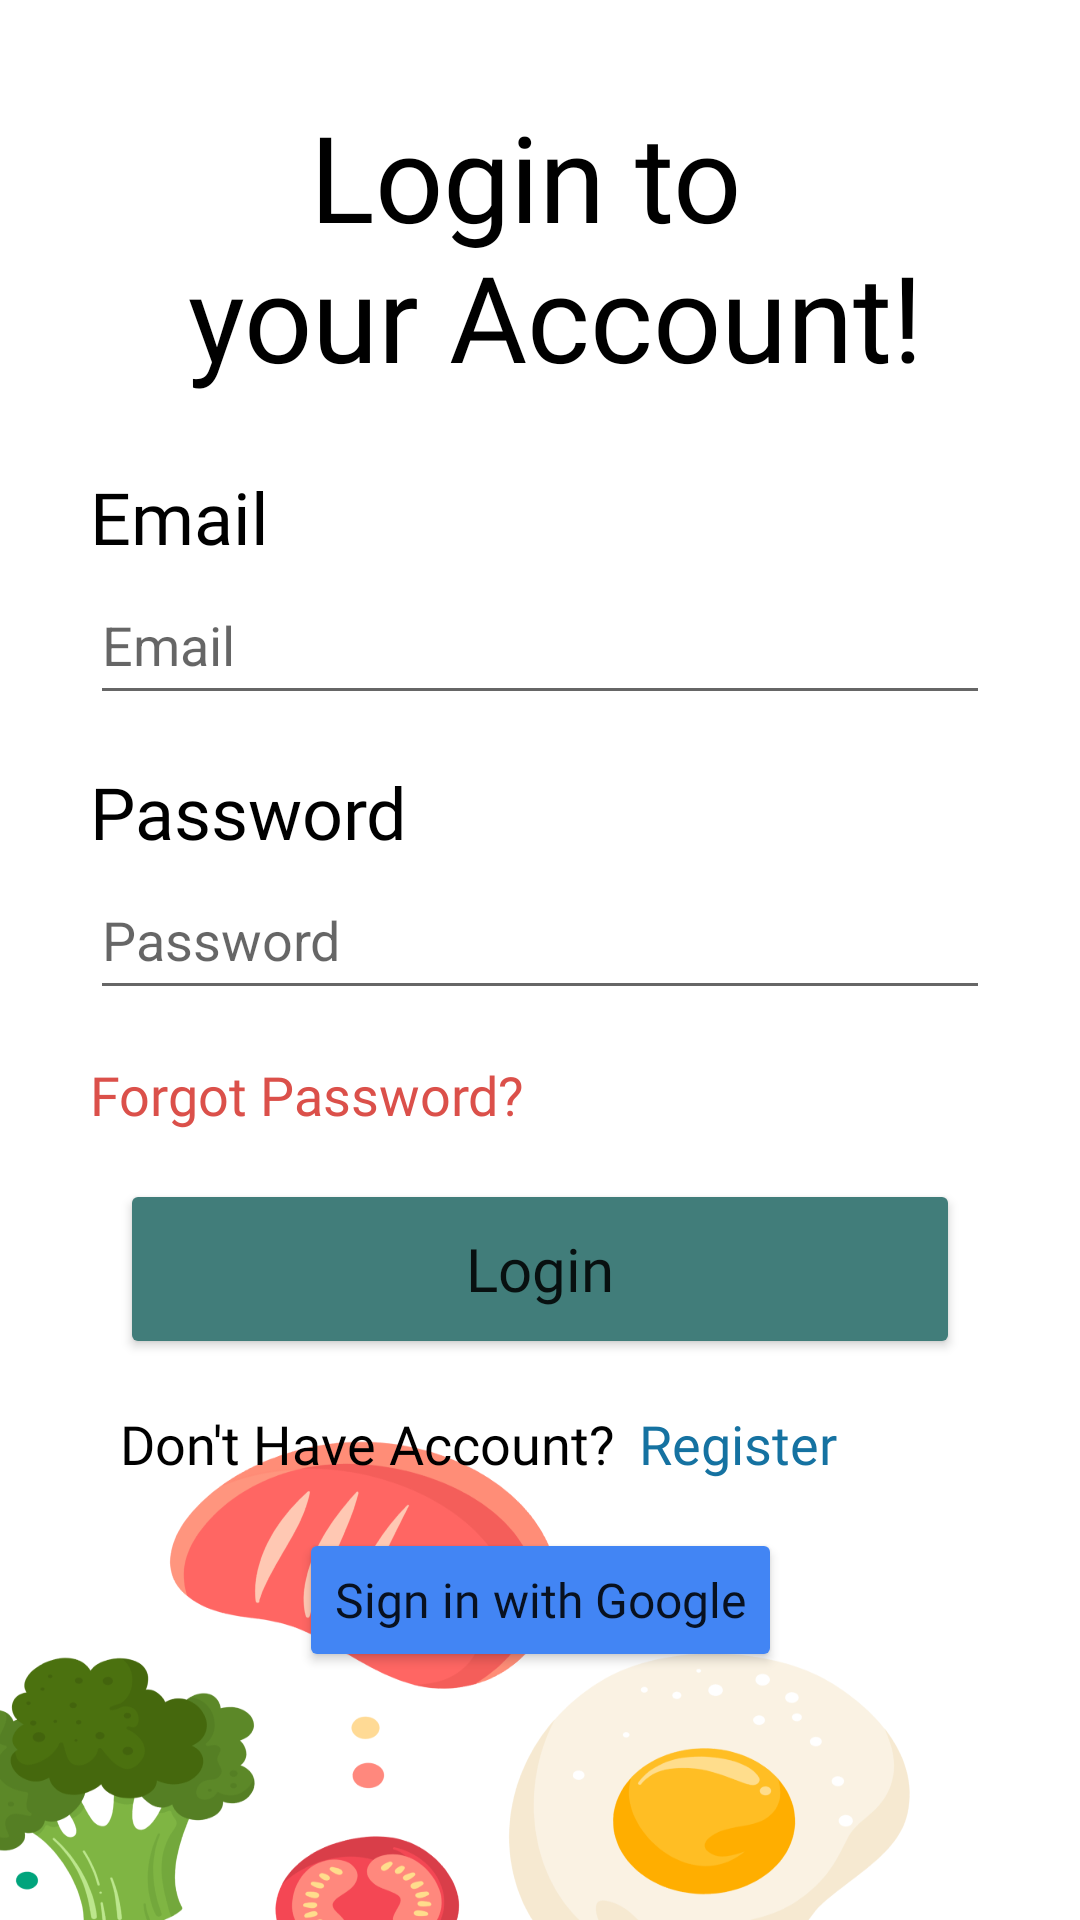

Write the Android layout XML for this screen, with the resource values it uses.
<!-- AndroidManifest.xml: application theme Theme.Healthyplate -->
<!-- res/layout/activity_login.xml -->
<?xml version="1.0" encoding="utf-8"?>
<androidx.constraintlayout.widget.ConstraintLayout xmlns:android="http://schemas.android.com/apk/res/android"
    xmlns:app="http://schemas.android.com/apk/res-auto"
    xmlns:tools="http://schemas.android.com/tools"
    android:layout_width="match_parent"
    android:layout_height="match_parent"
    android:background="@drawable/login_register_background"
    tools:context=".ui.login.LoginActivity">

    <TextView
        android:id="@+id/txt_loginTitle"
        android:layout_width="300dp"
        android:layout_height="100dp"
        android:layout_marginTop="32dp"
        android:fontFamily="@font/fredella"
        android:text="@string/login_to_account"
        android:textAlignment="center"
        android:textAllCaps="false"
        android:textColor="@color/black"
        android:textSize="40sp"
        app:layout_constraintEnd_toEndOf="parent"
        app:layout_constraintStart_toStartOf="parent"
        app:layout_constraintTop_toTopOf="parent" />

    <TextView
        android:id="@+id/txt_emailETLogin"
        style="@style/txtDescription.ET"
        android:layout_width="wrap_content"
        android:layout_height="wrap_content"
        android:layout_marginTop="24dp"
        android:text="@string/email"
        app:layout_constraintStart_toStartOf="@+id/et_emailLogin"
        app:layout_constraintTop_toBottomOf="@+id/txt_loginTitle" />

    <EditText
        android:id="@+id/et_emailLogin"
        android:layout_width="300dp"
        android:layout_height="50dp"
        android:drawableStart="@drawable/ic_email_24dp"
        android:drawablePadding="8dp"
        android:ems="10"
        android:hint="@string/email"
        android:inputType="textEmailAddress"
        app:layout_constraintEnd_toEndOf="parent"
        app:layout_constraintStart_toStartOf="parent"
        app:layout_constraintTop_toBottomOf="@+id/txt_emailETLogin" />

    <TextView
        android:id="@+id/txt_passwordETLogin"
        style="@style/txtDescription.ET"
        android:layout_width="wrap_content"
        android:layout_height="wrap_content"
        android:layout_marginTop="16dp"
        android:text="@string/password"
        app:layout_constraintStart_toStartOf="@+id/et_emailLogin"
        app:layout_constraintTop_toBottomOf="@+id/et_emailLogin" />

    <EditText
        android:id="@+id/et_passwordLogin"
        android:layout_width="300dp"
        android:layout_height="50dp"
        android:drawableStart="@drawable/ic_lock_24dp"
        android:drawablePadding="8dp"
        android:ems="10"
        android:hint="@string/password"
        android:inputType="textPassword"
        app:layout_constraintEnd_toEndOf="parent"
        app:layout_constraintStart_toStartOf="parent"
        app:layout_constraintTop_toBottomOf="@+id/txt_passwordETLogin" />

    <Button
        android:id="@+id/btn_login"
        android:layout_width="280dp"
        android:layout_height="60dp"
        android:layout_marginTop="16dp"
        android:backgroundTint="@color/green1"
        android:fontFamily="@font/inter_bold"
        android:text="@string/login"
        android:textAllCaps="false"
        android:textSize="20sp"
        app:cornerRadius="30dp"
        app:layout_constraintEnd_toEndOf="@+id/et_passwordLogin"
        app:layout_constraintStart_toStartOf="@+id/et_passwordLogin"
        app:layout_constraintTop_toBottomOf="@+id/txt_forgotLogin" />

    <TextView
        android:id="@+id/txt_regLoginDesc"
        style="@style/txtDescription"
        android:layout_marginTop="16dp"
        android:text="@string/dont_have_account"
        android:textColor="@color/black"
        android:textSize="18sp"
        app:layout_constraintStart_toStartOf="@+id/btn_login"
        app:layout_constraintTop_toBottomOf="@+id/btn_login" />

    <TextView
        android:id="@+id/txt_forgotLogin"
        style="@style/txtDescription"
        android:layout_marginTop="16dp"
        android:text="@string/forgot_password"
        android:textColor="@color/hp_red"
        android:textSize="18sp"
        app:layout_constraintStart_toStartOf="@+id/et_passwordLogin"
        app:layout_constraintTop_toBottomOf="@+id/et_passwordLogin" />

    <TextView
        android:id="@+id/txt_regLogin"
        style="@style/txtDescription"
        android:layout_marginStart="8dp"
        android:text="@string/register"
        android:textColor="@color/blue1"
        android:textSize="18sp"
        app:layout_constraintStart_toEndOf="@+id/txt_regLoginDesc"
        app:layout_constraintTop_toTopOf="@+id/txt_regLoginDesc" />

    <Button
        android:id="@+id/btn_loginGoogle"
        android:layout_width="wrap_content"
        android:layout_height="wrap_content"
        android:layout_marginTop="16dp"
        android:backgroundTint="#4285F4"
        android:drawableLeft="@drawable/common_google_signin_btn_icon_light"
        android:fontFamily="@font/league_spartan_regular"
        android:text="@string/google_signIn"
        android:textAllCaps="false"
        android:textSize="16sp"
        app:layout_constraintEnd_toEndOf="@+id/btn_login"
        app:layout_constraintStart_toStartOf="@+id/btn_login"
        app:layout_constraintTop_toBottomOf="@+id/txt_regLoginDesc" />

        <RelativeLayout
        android:id="@+id/progressBarLayout"
        android:layout_width="0dp"
        android:layout_height="0dp"
        android:background="@color/loading_blue"
        android:visibility="invisible"
        app:layout_constraintBottom_toBottomOf="parent"
        app:layout_constraintEnd_toEndOf="parent"
        app:layout_constraintHorizontal_bias="0.0"
        app:layout_constraintStart_toStartOf="parent"
        app:layout_constraintTop_toTopOf="parent"
        app:layout_constraintVertical_bias="0.0"
        tools:visibility="visible">

        <ProgressBar
            android:layout_width="wrap_content"
            android:layout_height="wrap_content"
            android:layout_centerInParent="true" />
    </RelativeLayout>

</androidx.constraintlayout.widget.ConstraintLayout>
<!-- resources referenced by this layout -->
<resources>
  <color name="black">#FF000000</color>
  <color name="blue1">#FF1572A1</color>
  <color name="green1">#FF417D7A</color>
  <color name="hp_red">#FFDB504A</color>
  <color name="loading_blue">#55BBDEFB</color>
  <!-- drawable login_register_background: png bitmap (drawable, 95979 bytes) -->
  <string name="dont_have_account">Don\'t Have Account?</string>
  <string name="email">Email</string>
  <string name="forgot_password">Forgot Password?</string>
  <string name="google_signIn">Sign in with Google</string>
  <string name="login">Login</string>
  <string name="login_to_account">Login to \n your Account!</string>
  <string name="password">Password</string>
  <string name="register">Register</string>
  <style name="txtDescription" parent="@android:style/TextAppearance.Medium">
          <item name="android:layout_width">wrap_content</item>
          <item name="android:layout_height">wrap_content</item>
          <item name="android:fontFamily">@font/league_spartan_regular</item>
          <item name="android:textAlignment">center</item>
      </style>
  <style name="txtDescription.ET">
          <item name="android:textColor">@color/black</item>
          <item name="android:textSize">24sp</item>
      </style>
  <style name="Theme.Healthyplate" parent="Theme.MaterialComponents.DayNight.DarkActionBar">
          
          <item name="colorPrimary">@color/green2</item>
          <item name="colorPrimaryVariant">@color/green1</item>
          <item name="colorOnPrimary">@color/white</item>
          
          <item name="colorSecondary">@color/teal_200</item>
          <item name="colorSecondaryVariant">@color/teal_700</item>
          <item name="colorOnSecondary">@color/black</item>
          
          <item name="android:statusBarColor" tools:targetApi="l">?attr/colorPrimaryVariant</item>
          
      </style>
  <color name="green2">#FF1D5C63</color>
  <color name="white">#FFFFFFFF</color>
  <color name="teal_200">#FF03DAC5</color>
  <color name="teal_700">#FF018786</color>
</resources>
